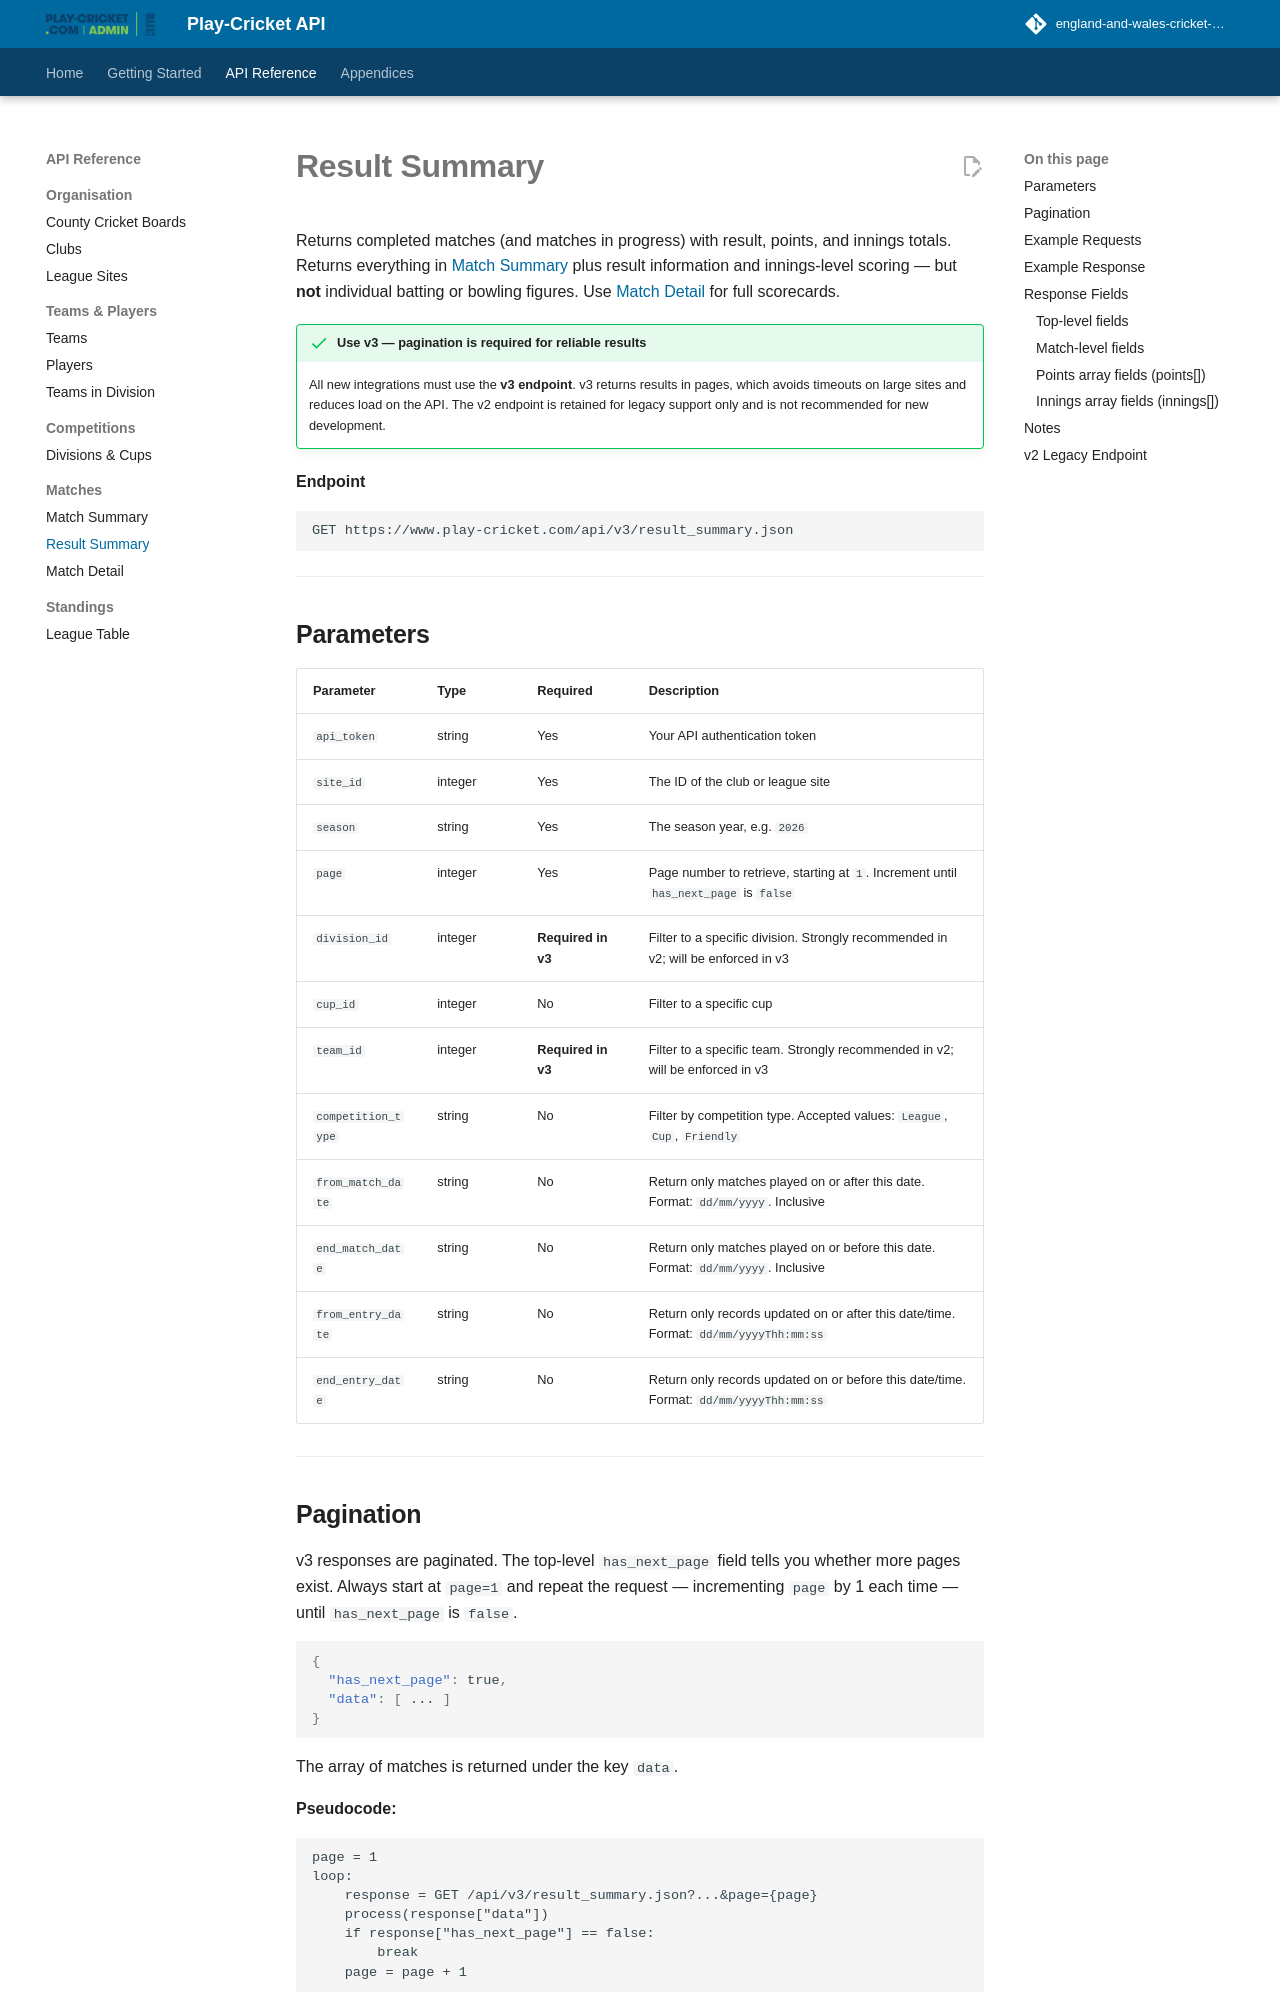

repository: england-and-wales-cricket-board/play-cricket-api-docs · page: reference/result-summary/index.html · generator: mkdocs

# Result Summary

Returns completed matches (and matches in progress) with result, points, and innings totals. Returns everything in [Match Summary](./match-summary.md) plus result information and innings-level scoring — but **not** individual batting or bowling figures. Use [Match Detail](./match-detail.md) for full scorecards.

!!! success "Use v3 — pagination is required for reliable results"
    All new integrations must use the **v3 endpoint**. v3 returns results in pages, which avoids timeouts on large sites and reduces load on the API. The v2 endpoint is retained for legacy support only and is not recommended for new development.

**Endpoint**
```
GET https://www.play-cricket.com/api/v3/result_summary.json
```

---

## Parameters

| Parameter | Type | Required | Description |
|-----------|------|----------|-------------|
| `api_token` | string | Yes | Your API authentication token |
| `site_id` | integer | Yes | The ID of the club or league site |
| `season` | string | Yes | The season year, e.g. `2026` |
| `page` | integer | Yes | Page number to retrieve, starting at `1`. Increment until `has_next_page` is `false` |
| `division_id` | integer | **Required in v3** | Filter to a specific division. Strongly recommended in v2; will be enforced in v3 |
| `cup_id` | integer | No | Filter to a specific cup |
| `team_id` | integer | **Required in v3** | Filter to a specific team. Strongly recommended in v2; will be enforced in v3 |
| `competition_type` | string | No | Filter by competition type. Accepted values: `League`, `Cup`, `Friendly` |
| `from_match_date` | string | No | Return only matches played on or after this date. Format: `dd/mm/yyyy`. Inclusive |
| `end_match_date` | string | No | Return only matches played on or before this date. Format: `dd/mm/yyyy`. Inclusive |
| `from_entry_date` | string | No | Return only records updated on or after this date/time. Format: `dd/mm/yyyyThh:mm:ss` |
| `end_entry_date` | string | No | Return only records updated on or before this date/time. Format: `dd/mm/yyyyThh:mm:ss` |

---

## Pagination

v3 responses are paginated. The top-level `has_next_page` field tells you whether more pages exist. Always start at `page=1` and repeat the request — incrementing `page` by 1 each time — until `has_next_page` is `false`.

```json
{
  "has_next_page": true,
  "data": [ ... ]
}
```

The array of matches is returned under the key `data`.

**Pseudocode:**
```
page = 1
loop:
    response = GET /api/v3/result_summary.json?...&page={page}
    process(response["data"])
    if response["has_next_page"] == false:
        break
    page = page + 1
```

---
